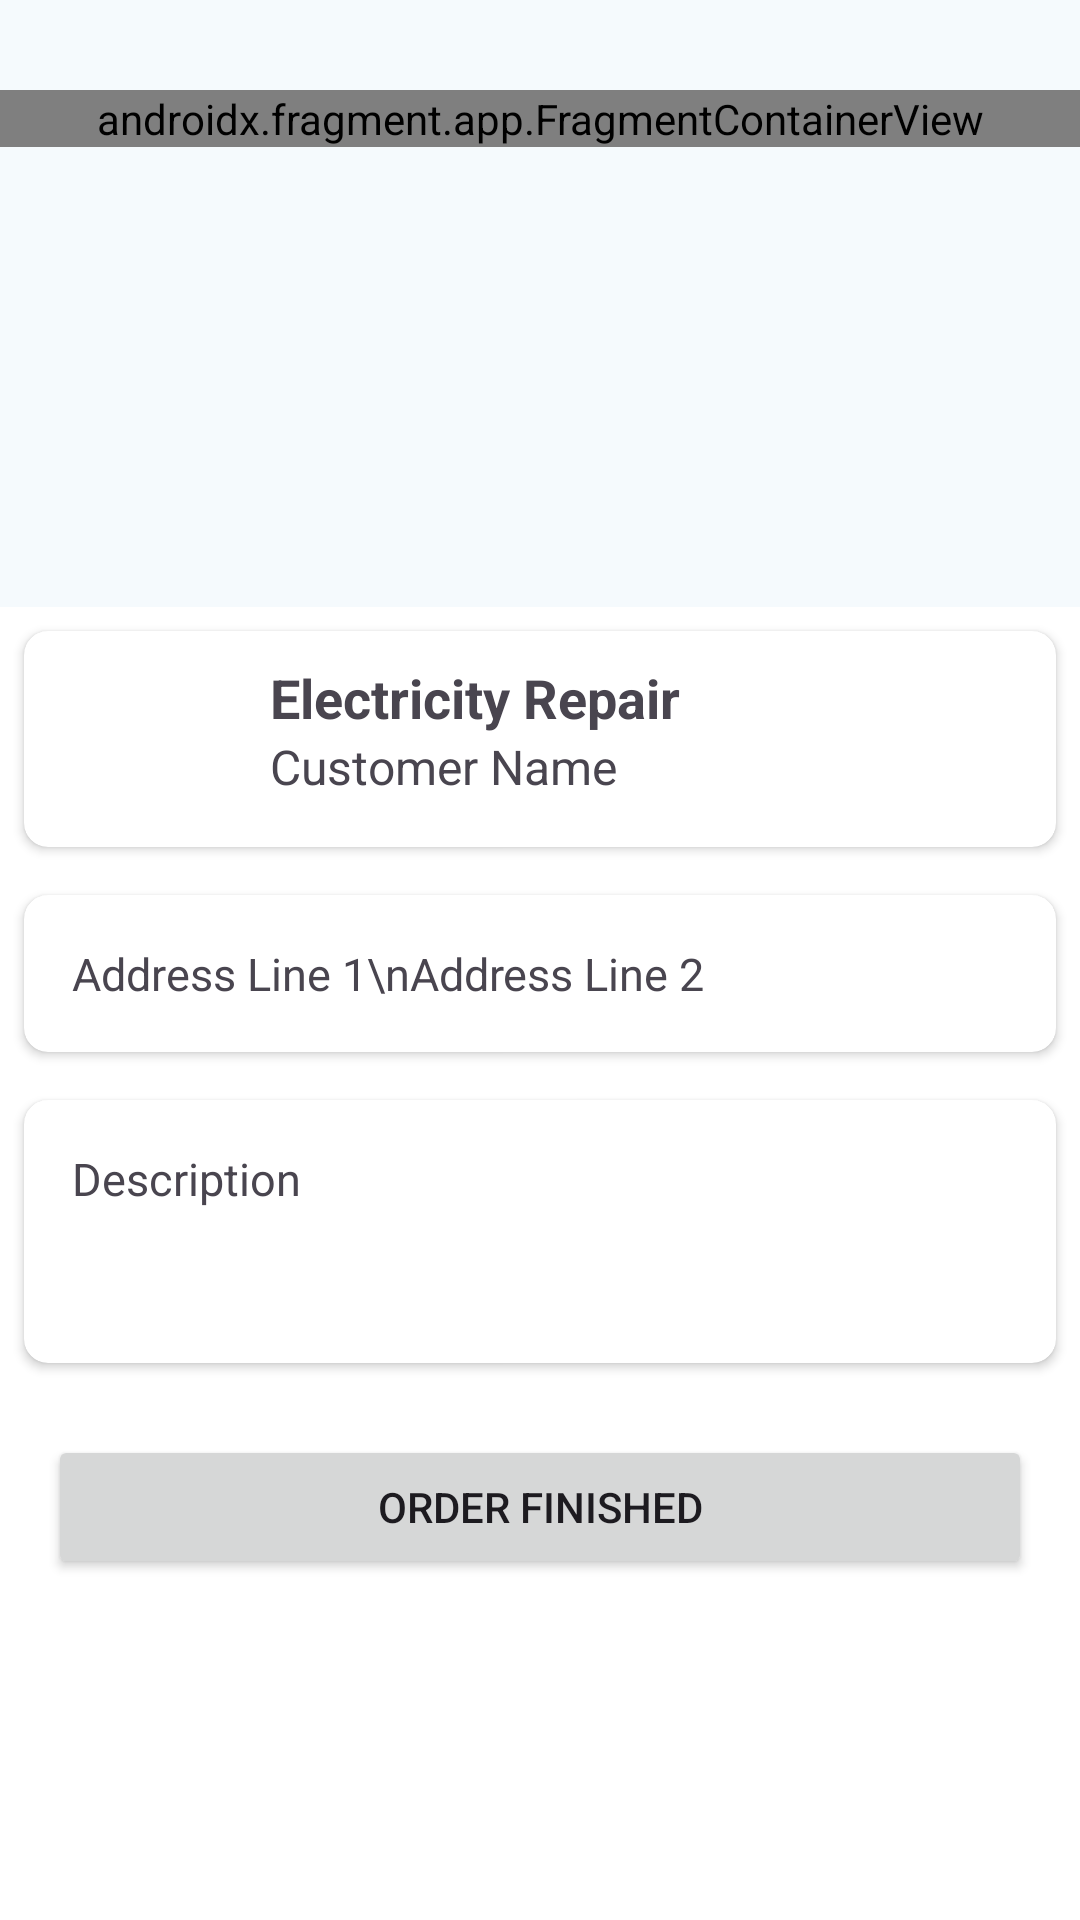

Layout XML and referenced resources for this Android screen:
<!-- AndroidManifest.xml: application theme AppTheme -->
<!-- res/layout/activity_main_technician.xml -->
<?xml version="1.0" encoding="utf-8"?>
<androidx.coordinatorlayout.widget.CoordinatorLayout xmlns:android="http://schemas.android.com/apk/res/android"
    xmlns:app="http://schemas.android.com/apk/res-auto"
    xmlns:tools="http://schemas.android.com/tools"
    android:id="@+id/main"
    android:layout_width="match_parent"
    android:layout_height="match_parent"
    tools:context=".ui.technician.MainTechnicianActivity">
    <androidx.fragment.app.FragmentContainerView
        android:layout_marginTop="30dp"
        android:id="@+id/map"
        android:name="com.google.android.gms.maps.SupportMapFragment"
        android:layout_width="match_parent"
        android:layout_height="wrap_content"
        app:layout_constraintBottom_toTopOf="@+id/cardView"
        app:layout_constraintTop_toTopOf="parent"
        />
    <LinearLayout
        android:id="@+id/bottom_sheet"
        android:layout_width="match_parent"
        android:layout_height="700dp"
        android:background="@color/md_theme_onPrimary"
        android:orientation="vertical"
        app:layout_behavior="com.google.android.material.bottomsheet.BottomSheetBehavior"
        app:layout_constraintBottom_toBottomOf="parent"
        app:layout_constraintTop_toBottomOf="@+id/textView">
        <androidx.cardview.widget.CardView
            android:id="@+id/technicianContainer"
            android:visibility="visible"
            android:layout_width="match_parent"
            android:layout_height="wrap_content"
            android:layout_margin="8dp"
            app:cardCornerRadius="8dp">
            <LinearLayout
                android:layout_width="match_parent"
                android:layout_height="wrap_content"
                android:orientation="horizontal">
                <de.hdodenhof.circleimageview.CircleImageView
                    android:visibility="gone"
                    android:id="@+id/profileImageView"
                    android:layout_margin="16dp"
                    android:layout_width="40dp"
                    android:layout_height="40dp"
                    app:circularflow_defaultRadius="10dp"
                    tools:src="@drawable/avatar"
                    android:src="@drawable/avatar" />
                <ImageView
                    android:id="@+id/serviceImageView"
                    android:layout_margin="16dp"
                    android:layout_width="40dp"
                    android:layout_height="40dp"
                    android:src="@drawable/electrical"/>
                <LinearLayout
                    android:layout_width="wrap_content"
                    android:layout_height="wrap_content"
                    android:layout_margin="10dp"
                    android:layout_weight="1"
                    android:orientation="vertical">
                    <TextView
                        android:id="@+id/services"
                        android:layout_width="match_parent"
                        android:layout_height="wrap_content"
                        android:text="Electricity Repair"
                        android:textSize="18sp"
                        android:textStyle="bold" />
                    <TextView
                        android:id="@+id/customerName"
                        android:layout_width="match_parent"
                        android:layout_height="wrap_content"
                        android:text="Customer Name"
                        android:textSize="16sp"
                        />
                </LinearLayout>
                <ImageView
                    android:layout_margin="16dp"
                    android:id="@+id/chatImageView"
                    android:layout_width="wrap_content"
                    android:layout_height="wrap_content"
                    android:src="@drawable/baseline_chat_bubble_24"/>

            </LinearLayout>


        </androidx.cardview.widget.CardView>

        <androidx.cardview.widget.CardView
            android:layout_width="match_parent"
            android:layout_height="wrap_content"
            android:layout_margin="8dp"
            app:cardCornerRadius="8dp">

            <LinearLayout
                android:layout_width="match_parent"
                android:layout_height="wrap_content"
                android:orientation="vertical"
                android:padding="16dp">
                <TextView
                    android:id="@+id/address"
                    android:layout_width="match_parent"
                    android:layout_height="wrap_content"
                    android:textSize="15sp"
                    tools:text="Address Line 1\nAddress Line 2"
                    android:text="Address Line 1\nAddress Line 2"/>

            </LinearLayout>

        </androidx.cardview.widget.CardView>
        <androidx.cardview.widget.CardView
            android:layout_width="match_parent"
            android:layout_height="wrap_content"
            android:layout_margin="8dp"
            app:cardCornerRadius="8dp"
            >
            <TextView
                android:id="@+id/descriptionTextView"
                android:layout_margin="16dp"
                android:layout_width="match_parent"
                android:layout_height="wrap_content"
                android:text="Description"
                android:textSize="15sp"
                android:minLines="3"/>

        </androidx.cardview.widget.CardView>
        <androidx.cardview.widget.CardView
            android:visibility="gone"
            android:layout_width="match_parent"
            android:layout_height="wrap_content"
            android:layout_margin="8dp"
            app:cardCornerRadius="8dp">
            <LinearLayout
                android:layout_width="match_parent"
                android:layout_height="wrap_content">
                <ImageView
                    android:layout_weight="1"
                    android:id="@+id/orderImageView"
                    android:layout_width="wrap_content"
                    android:layout_height="wrap_content"
                    android:maxHeight="400dp"
                    tools:src="@drawable/login"/>
            </LinearLayout>

        </androidx.cardview.widget.CardView>
        <Button
            android:id="@+id/buttonFinishOrder"
            android:layout_margin="16dp"
            android:layout_width="match_parent"
            android:layout_height="wrap_content"
            android:text="Order Finished"
            />
    </LinearLayout>
</androidx.coordinatorlayout.widget.CoordinatorLayout>
<!-- resources referenced by this layout -->
<resources>
  <color name="md_theme_onPrimary">#FFFFFF</color>
  <color name="md_theme_primary">#09677F</color>
  <color name="md_theme_primaryContainer">#B8EAFF</color>
  <color name="md_theme_onPrimaryContainer">#001F29</color>
  <color name="md_theme_secondary">#4C626B</color>
  <color name="md_theme_onSecondary">#FFFFFF</color>
  <color name="md_theme_secondaryContainer">#CFE6F1</color>
  <color name="md_theme_onSecondaryContainer">#071E26</color>
  <color name="md_theme_tertiary">#5B5B7E</color>
  <color name="md_theme_onTertiary">#FFFFFF</color>
  <color name="md_theme_tertiaryContainer">#E1E0FF</color>
  <color name="md_theme_onTertiaryContainer">#171837</color>
  <color name="md_theme_error">#BA1A1A</color>
  <color name="md_theme_onError">#FFFFFF</color>
  <color name="md_theme_errorContainer">#FFDAD6</color>
  <color name="md_theme_onErrorContainer">#410002</color>
  <color name="md_theme_background">#F5FAFD</color>
  <color name="md_theme_onBackground">#171C1F</color>
  <color name="md_theme_surface">#F5FAFD</color>
  <color name="md_theme_onSurface">#171C1F</color>
  <color name="md_theme_surfaceVariant">#DCE4E8</color>
  <color name="md_theme_onSurfaceVariant">#40484C</color>
  <color name="md_theme_outline">#70787C</color>
  <color name="md_theme_outlineVariant">#BFC8CC</color>
  <color name="md_theme_inverseSurface">#2C3134</color>
  <color name="md_theme_inverseOnSurface">#EDF1F4</color>
  <color name="md_theme_inversePrimary">#88D0ED</color>
  <color name="md_theme_primaryFixed">#B8EAFF</color>
  <color name="md_theme_onPrimaryFixed">#001F29</color>
  <color name="md_theme_primaryFixedDim">#88D0ED</color>
  <color name="md_theme_onPrimaryFixedVariant">#004D61</color>
  <color name="md_theme_secondaryFixed">#CFE6F1</color>
  <color name="md_theme_onSecondaryFixed">#071E26</color>
  <color name="md_theme_secondaryFixedDim">#B3CAD5</color>
  <color name="md_theme_onSecondaryFixedVariant">#354A53</color>
  <color name="md_theme_tertiaryFixed">#E1E0FF</color>
  <color name="md_theme_onTertiaryFixed">#171837</color>
  <color name="md_theme_tertiaryFixedDim">#C4C3EB</color>
  <color name="md_theme_onTertiaryFixedVariant">#434465</color>
  <color name="md_theme_surfaceDim">#D6DBDE</color>
  <color name="md_theme_surfaceBright">#F5FAFD</color>
  <color name="md_theme_surfaceContainerLowest">#FFFFFF</color>
  <color name="md_theme_surfaceContainerLow">#F0F4F7</color>
  <color name="md_theme_surfaceContainer">#EAEEF2</color>
  <color name="md_theme_surfaceContainerHigh">#E4E9EC</color>
  <color name="md_theme_surfaceContainerHighest">#DEE3E6</color>
  <style name="MyActionBar" parent="Widget.AppCompat.ActionBar.Solid">
          <item name="background">@color/md_theme_background</item>
      </style>
  <dimen name="action_bar_size_small">50dp</dimen>
</resources>
